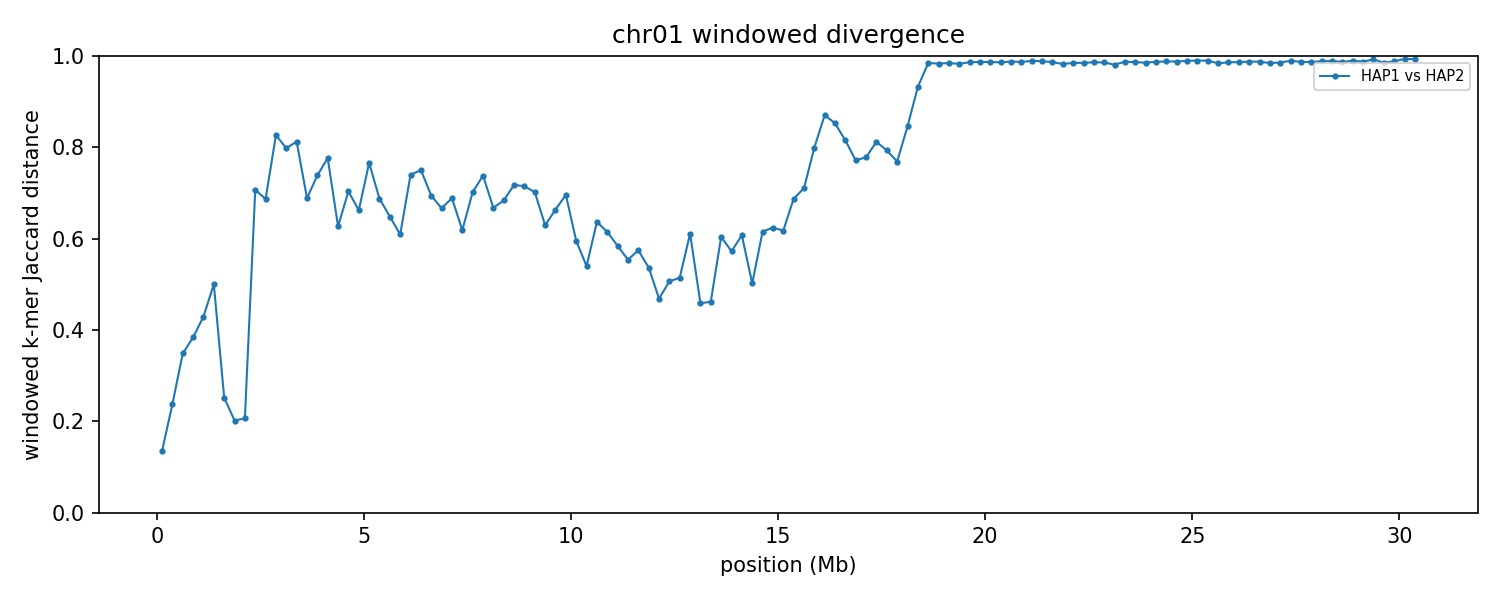

Data behind this chart, as committed beside it:
group	win_start	win_end	unit_a	unit_b	hap_a	hap_b	chrom_a	chrom_b	kmers_a	kmers_b	shared	union	jaccard_distance
chr01	1	250000	HAP1_chr01	HAP2_chr01	HAP1	HAP2	1	1	227149	232692	213277	246564	0.135
chr01	250001	500000	HAP1_chr01	HAP2_chr01	HAP1	HAP2	1	1	233217	234325	202278	265264	0.2374
chr01	500001	750000	HAP1_chr01	HAP2_chr01	HAP1	HAP2	1	1	234598	223817	180844	277571	0.3485
chr01	750001	1000000	HAP1_chr01	HAP2_chr01	HAP1	HAP2	1	1	237709	229977	178317	289369	0.3838
chr01	1000001	1250000	HAP1_chr01	HAP2_chr01	HAP1	HAP2	1	1	240928	238069	174048	304949	0.4293
chr01	1250001	1500000	HAP1_chr01	HAP2_chr01	HAP1	HAP2	1	1	239478	236312	158570	317220	0.5001
chr01	1500001	1750000	HAP1_chr01	HAP2_chr01	HAP1	HAP2	1	1	233773	233249	199844	267178	0.252
chr01	1750001	2000000	HAP1_chr01	HAP2_chr01	HAP1	HAP2	1	1	190087	212218	178596	223709	0.2017
chr01	2000001	2250000	HAP1_chr01	HAP2_chr01	HAP1	HAP2	1	1	235798	227007	204822	257983	0.2061
chr01	2250001	2500000	HAP1_chr01	HAP2_chr01	HAP1	HAP2	1	1	228866	237731	105773	360824	0.7069
chr01	2500001	2750000	HAP1_chr01	HAP2_chr01	HAP1	HAP2	1	1	232185	225687	109172	348700	0.6869
chr01	2750001	3000000	HAP1_chr01	HAP2_chr01	HAP1	HAP2	1	1	213504	242230	67326	388408	0.8267
chr01	3000001	3250000	HAP1_chr01	HAP2_chr01	HAP1	HAP2	1	1	241118	239359	80722	399755	0.7981
chr01	3250001	3500000	HAP1_chr01	HAP2_chr01	HAP1	HAP2	1	1	237733	212735	71149	379319	0.8124
chr01	3500001	3750000	HAP1_chr01	HAP2_chr01	HAP1	HAP2	1	1	232356	237269	111546	358079	0.6885
chr01	3750001	4000000	HAP1_chr01	HAP2_chr01	HAP1	HAP2	1	1	232927	237727	97535	373119	0.7386
chr01	4000001	4250000	HAP1_chr01	HAP2_chr01	HAP1	HAP2	1	1	230766	199172	78587	351351	0.7763
chr01	4250001	4500000	HAP1_chr01	HAP2_chr01	HAP1	HAP2	1	1	234887	231075	126635	339327	0.6268
chr01	4500001	4750000	HAP1_chr01	HAP2_chr01	HAP1	HAP2	1	1	228998	230588	105063	354523	0.7036
chr01	4750001	5000000	HAP1_chr01	HAP2_chr01	HAP1	HAP2	1	1	239967	237511	120633	356845	0.6619
chr01	5000001	5250000	HAP1_chr01	HAP2_chr01	HAP1	HAP2	1	1	236903	237818	90062	384659	0.7659
chr01	5250001	5500000	HAP1_chr01	HAP2_chr01	HAP1	HAP2	1	1	239350	235127	113026	361451	0.6873
chr01	5500001	5750000	HAP1_chr01	HAP2_chr01	HAP1	HAP2	1	1	235784	236056	122752	349088	0.6484
chr01	5750001	6000000	HAP1_chr01	HAP2_chr01	HAP1	HAP2	1	1	237125	235596	132816	339905	0.6093
chr01	6000001	6250000	HAP1_chr01	HAP2_chr01	HAP1	HAP2	1	1	230949	231512	95498	366963	0.7398
chr01	6250001	6500000	HAP1_chr01	HAP2_chr01	HAP1	HAP2	1	1	229518	236317	93086	372749	0.7503
chr01	6500001	6750000	HAP1_chr01	HAP2_chr01	HAP1	HAP2	1	1	232126	238236	110178	360184	0.6941
chr01	6750001	7000000	HAP1_chr01	HAP2_chr01	HAP1	HAP2	1	1	239442	242516	120525	361433	0.6665
chr01	7000001	7250000	HAP1_chr01	HAP2_chr01	HAP1	HAP2	1	1	240649	236799	113311	364137	0.6888
chr01	7250001	7500000	HAP1_chr01	HAP2_chr01	HAP1	HAP2	1	1	239850	238666	132160	346356	0.6184
chr01	7500001	7750000	HAP1_chr01	HAP2_chr01	HAP1	HAP2	1	1	217846	233005	103520	347331	0.702
chr01	7750001	8000000	HAP1_chr01	HAP2_chr01	HAP1	HAP2	1	1	237493	243872	99905	381460	0.7381
chr01	8000001	8250000	HAP1_chr01	HAP2_chr01	HAP1	HAP2	1	1	236950	241609	119478	359081	0.6673
chr01	8250001	8500000	HAP1_chr01	HAP2_chr01	HAP1	HAP2	1	1	243388	235313	115023	363678	0.6837
chr01	8500001	8750000	HAP1_chr01	HAP2_chr01	HAP1	HAP2	1	1	231979	243731	104726	370984	0.7177
chr01	8750001	9000000	HAP1_chr01	HAP2_chr01	HAP1	HAP2	1	1	241169	238889	106568	373490	0.7147
chr01	9000001	9250000	HAP1_chr01	HAP2_chr01	HAP1	HAP2	1	1	240279	236151	109451	366979	0.7018
chr01	9250001	9500000	HAP1_chr01	HAP2_chr01	HAP1	HAP2	1	1	241628	241593	130707	352514	0.6292
chr01	9500001	9750000	HAP1_chr01	HAP2_chr01	HAP1	HAP2	1	1	239707	243038	121540	361205	0.6635
chr01	9750001	10000000	HAP1_chr01	HAP2_chr01	HAP1	HAP2	1	1	235035	228339	108068	355306	0.6958
chr01	10000001	10250000	HAP1_chr01	HAP2_chr01	HAP1	HAP2	1	1	238797	236019	136794	338022	0.5953
chr01	10250001	10500000	HAP1_chr01	HAP2_chr01	HAP1	HAP2	1	1	236908	233072	148132	321848	0.5397
chr01	10500001	10750000	HAP1_chr01	HAP2_chr01	HAP1	HAP2	1	1	228440	241762	125384	344818	0.6364
chr01	10750001	11000000	HAP1_chr01	HAP2_chr01	HAP1	HAP2	1	1	240223	238268	133061	345430	0.6148
chr01	11000001	11250000	HAP1_chr01	HAP2_chr01	HAP1	HAP2	1	1	237828	236645	139363	335110	0.5841
chr01	11250001	11500000	HAP1_chr01	HAP2_chr01	HAP1	HAP2	1	1	243644	243487	150267	336864	0.5539
chr01	11500001	11750000	HAP1_chr01	HAP2_chr01	HAP1	HAP2	1	1	240984	242510	144364	339130	0.5743
chr01	11750001	12000000	HAP1_chr01	HAP2_chr01	HAP1	HAP2	1	1	237184	231534	148396	320322	0.5367
chr01	12000001	12250000	HAP1_chr01	HAP2_chr01	HAP1	HAP2	1	1	235387	240862	165233	311016	0.4687
chr01	12250001	12500000	HAP1_chr01	HAP2_chr01	HAP1	HAP2	1	1	241730	240532	159415	322847	0.5062
chr01	12500001	12750000	HAP1_chr01	HAP2_chr01	HAP1	HAP2	1	1	236509	237368	154855	319022	0.5146
chr01	12750001	13000000	HAP1_chr01	HAP2_chr01	HAP1	HAP2	1	1	233308	233096	130629	335775	0.611
chr01	13000001	13250000	HAP1_chr01	HAP2_chr01	HAP1	HAP2	1	1	243445	241613	170477	314581	0.4581
chr01	13250001	13500000	HAP1_chr01	HAP2_chr01	HAP1	HAP2	1	1	242113	244108	170054	316167	0.4621
chr01	13500001	13750000	HAP1_chr01	HAP2_chr01	HAP1	HAP2	1	1	224161	229788	128747	325202	0.6041
chr01	13750001	14000000	HAP1_chr01	HAP2_chr01	HAP1	HAP2	1	1	229236	234919	139066	325089	0.5722
chr01	14000001	14250000	HAP1_chr01	HAP2_chr01	HAP1	HAP2	1	1	231873	238789	132710	337952	0.6073
chr01	14250001	14500000	HAP1_chr01	HAP2_chr01	HAP1	HAP2	1	1	243134	242324	161423	324035	0.5018
chr01	14500001	14750000	HAP1_chr01	HAP2_chr01	HAP1	HAP2	1	1	229679	232361	128375	333665	0.6153
chr01	14750001	15000000	HAP1_chr01	HAP2_chr01	HAP1	HAP2	1	1	241217	239465	131259	349423	0.6244
... 62 more rows
